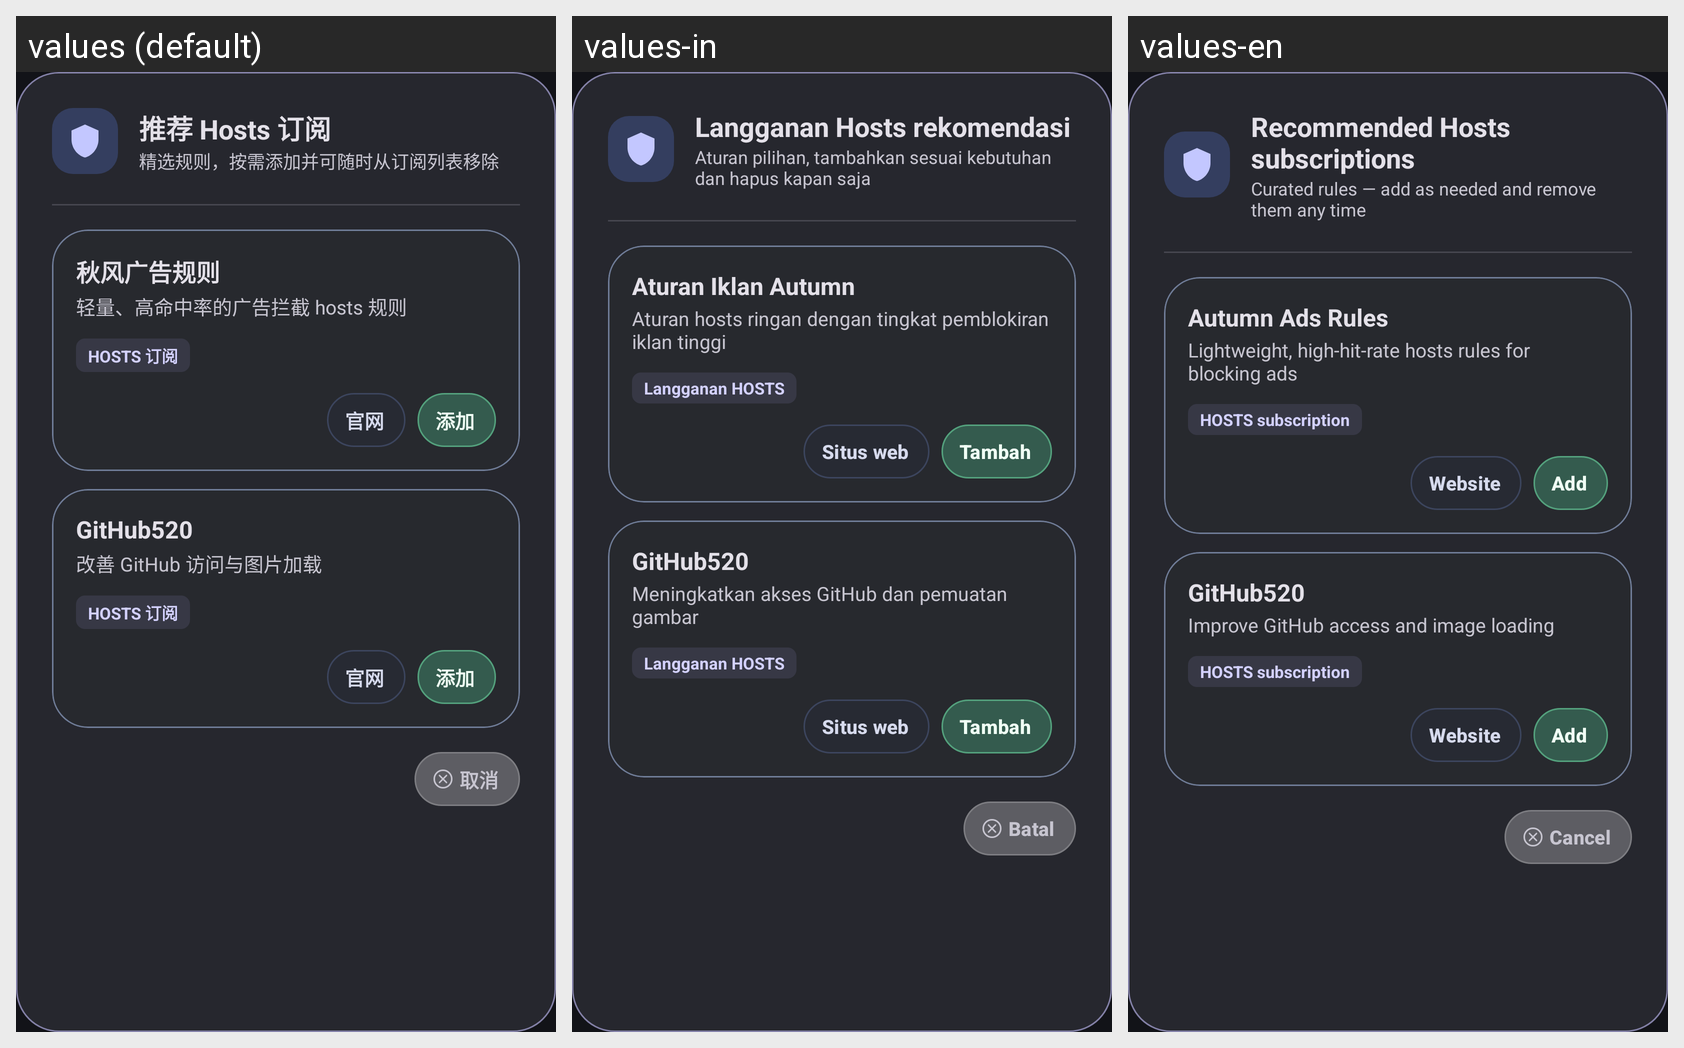

Translations of the strings shown on this Android screen, per locale in the grid:
Android screen res/layout/dialog_recommended_subscriptions.xml rendered under 3 locales, left to right: values (default), values-in, values-en. Device: Nexus 5 (rendered at 1080×1920; each locale shown at half size, 540×960, under a caption strip naming it); theme AppTheme.
Other locales in the repository, not shown: values-de, values-es, values-fr, values-ja, values-ko, values-pt, values-ru, values-th, values-vi.
Strings drawn on this screen, with the default value and each locale's value (text and hints the layout hard-codes, and strings that could not be matched under every locale, appear in the picture but are not listed):

recommended_sources_title
  values: 推荐 Hosts 订阅
  values-in: Langganan Hosts rekomendasi
  values-en: Recommended Hosts subscriptions

recommended_sources_hint
  values: 精选规则，按需添加并可随时从订阅列表移除
  values-in: Aturan pilihan, tambahkan sesuai kebutuhan dan hapus kapan saja
  values-en: Curated rules — add as needed and remove them any time

recommended_autumn_name
  values: 秋风广告规则
  values-in: Aturan Iklan Autumn
  values-en: Autumn Ads Rules

recommended_autumn_summary
  values: 轻量、高命中率的广告拦截 hosts 规则
  values-in: Aturan hosts ringan dengan tingkat pemblokiran iklan tinggi
  values-en: Lightweight, high-hit-rate hosts rules for blocking ads

recommended_hosts_tag
  values: HOSTS 订阅
  values-in: Langganan HOSTS
  values-en: HOSTS subscription

recommended_website
  values: 官网
  values-in: Situs web
  values-en: Website

btn_add
  values: 添加
  values-in: Tambah
  values-en: Add

recommended_github520_name
  values: GitHub520
  values-in: GitHub520
  values-en: GitHub520

recommended_github520_summary
  values: 改善 GitHub 访问与图片加载
  values-in: Meningkatkan akses GitHub dan pemuatan gambar
  values-en: Improve GitHub access and image loading

cancel
  values: 取消
  values-in: Batal
  values-en: Cancel
